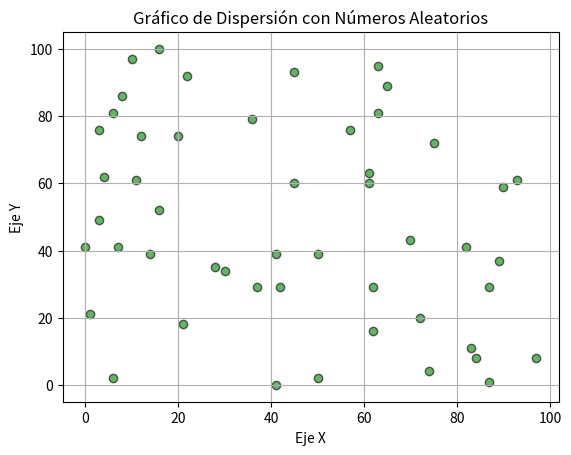

Source code (Python):
import matplotlib.pyplot as plt
import random

x = [random.randint(0, 100) for _ in range(50)]
y = [random.randint(0, 100) for _ in range(50)]

plt.scatter(x, y, color='green', alpha=0.6, edgecolors='black')

plt.title('Gráfico de Dispersión con Números Aleatorios')
plt.xlabel('Eje X')
plt.ylabel('Eje Y')
plt.grid(True)
plt.savefig('Grafico_dispersión.png')
plt.show()
